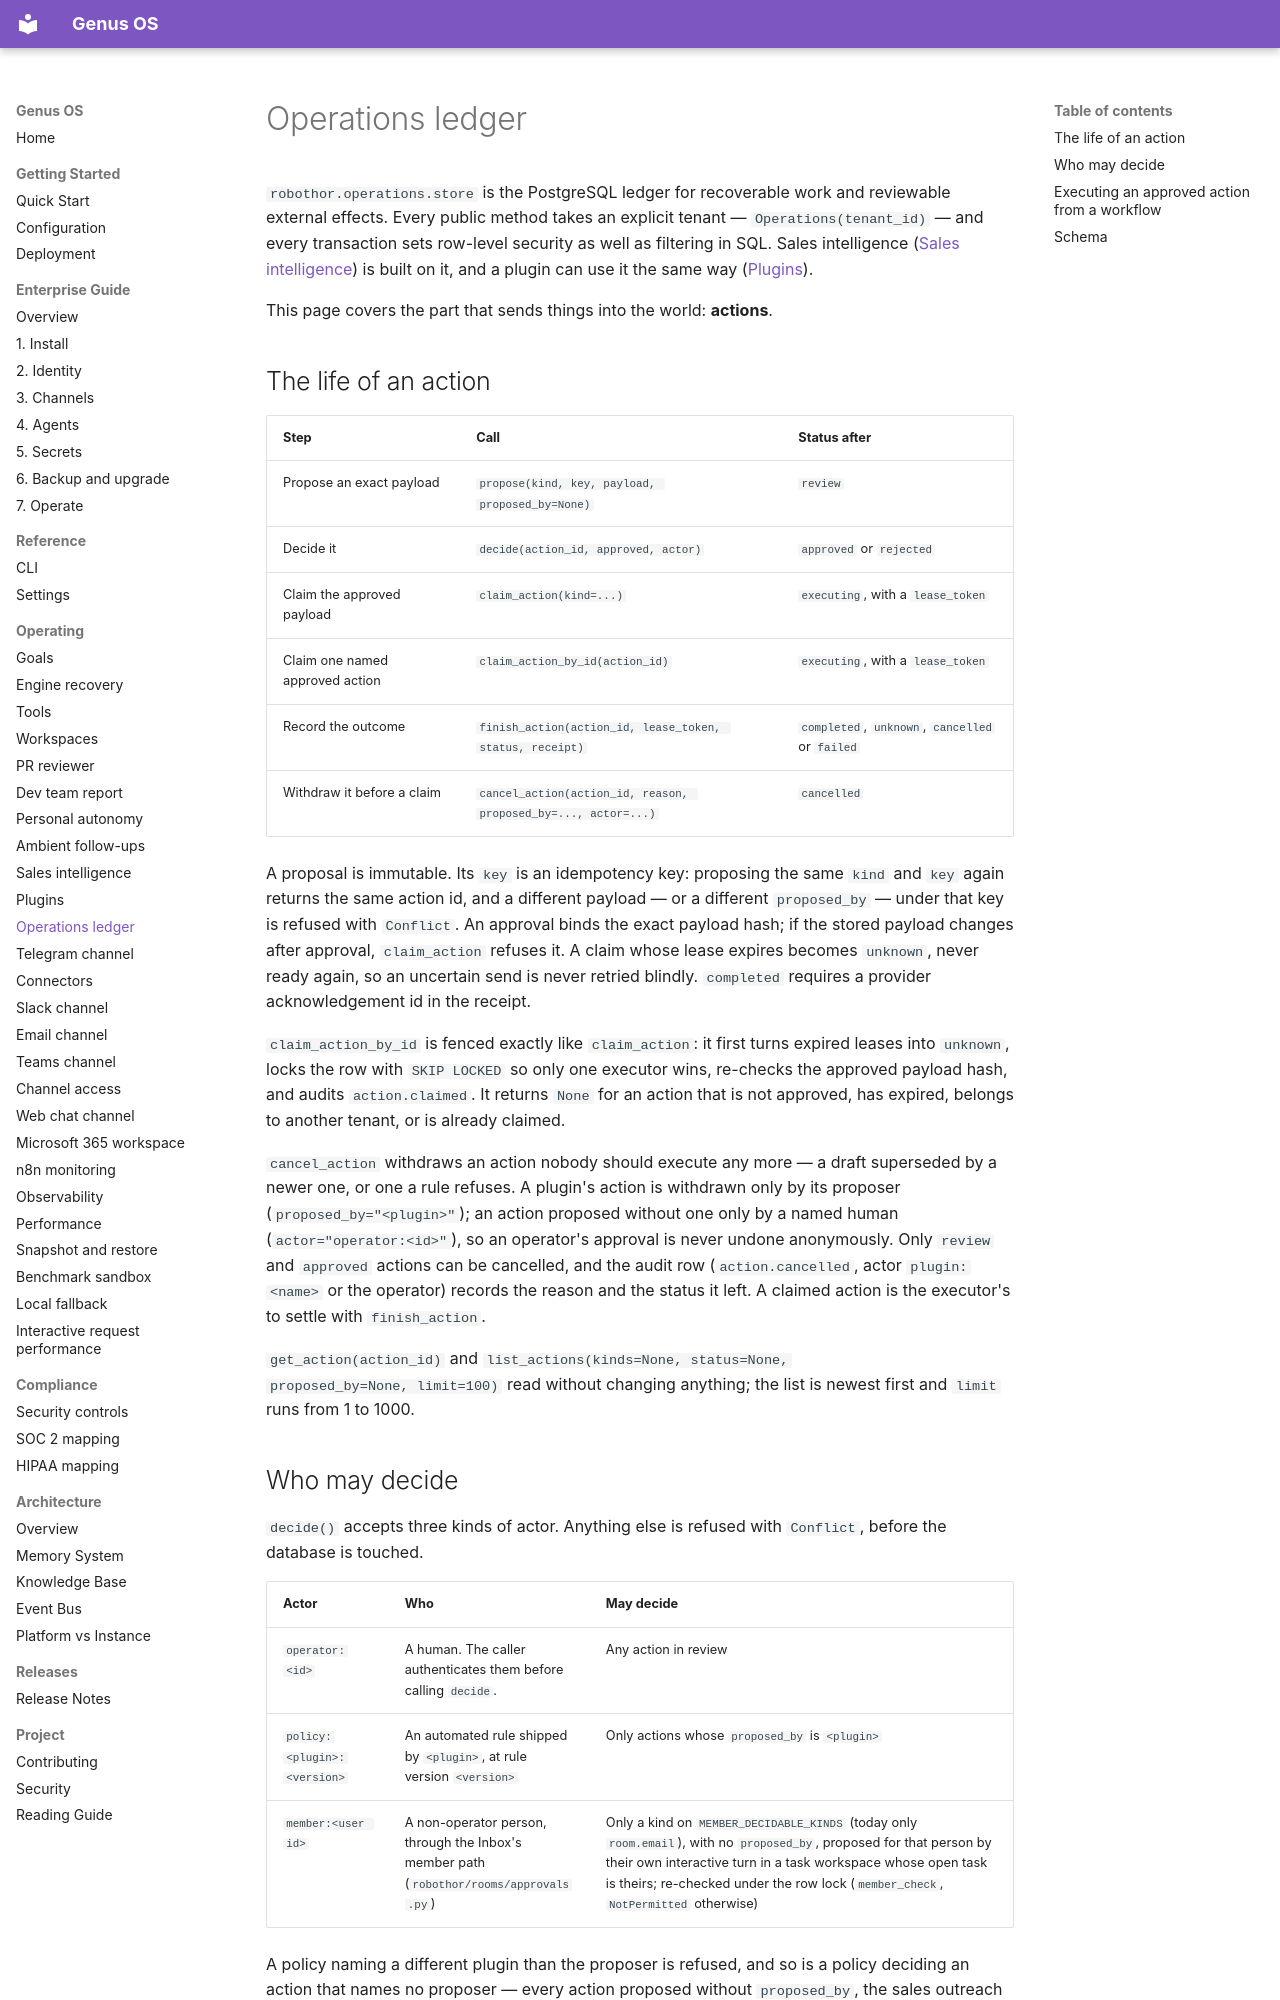

repository: Ironsail-llc/genus-os · page: OPERATIONS/index.html · generator: mkdocs

# Operations ledger

`robothor.operations.store` is the PostgreSQL ledger for recoverable work and
reviewable external effects. Every public method takes an explicit tenant —
`Operations(tenant_id)` — and every transaction sets row-level security as well
as filtering in SQL. Sales intelligence ([Sales intelligence](SALES_INTELLIGENCE.md))
is built on it, and a plugin can use it the same way ([Plugins](PLUGINS.md#proposing-an-external-effect)).

This page covers the part that sends things into the world: **actions**.

## The life of an action

| Step | Call | Status after |
|------|------|--------------|
| Propose an exact payload | `propose(kind, key, payload, proposed_by=None)` | `review` |
| Decide it | `decide(action_id, approved, actor)` | `approved` or `rejected` |
| Claim the approved payload | `claim_action(kind=...)` | `executing`, with a `lease_token` |
| Claim one named approved action | `claim_action_by_id(action_id)` | `executing`, with a `lease_token` |
| Record the outcome | `finish_action(action_id, lease_token, status, receipt)` | `completed`, `unknown`, `cancelled` or `failed` |
| Withdraw it before a claim | `cancel_action(action_id, reason, proposed_by=..., actor=...)` | `cancelled` |

A proposal is immutable. Its `key` is an idempotency key: proposing the same
`kind` and `key` again returns the same action id, and a different payload — or
a different `proposed_by` — under that key is refused with `Conflict`. An
approval binds the exact payload hash; if the stored payload changes after
approval, `claim_action` refuses it. A claim whose lease expires becomes
`unknown`, never ready again, so an uncertain send is never retried blindly.
`completed` requires a provider acknowledgement id in the receipt.

`claim_action_by_id` is fenced exactly like `claim_action`: it first turns
expired leases into `unknown`, locks the row with `SKIP LOCKED` so only one
executor wins, re-checks the approved payload hash, and audits `action.claimed`.
It returns `None` for an action that is not approved, has expired, belongs to
another tenant, or is already claimed.

`cancel_action` withdraws an action nobody should execute any more — a draft
superseded by a newer one, or one a rule refuses. A plugin's action is
withdrawn only by its proposer (`proposed_by="<plugin>"`); an action proposed
without one only by a named human (`actor="operator:<id>"`), so an operator's
approval is never undone anonymously. Only `review` and `approved` actions can
be cancelled, and the audit row (`action.cancelled`, actor `plugin:<name>` or
the operator) records the reason and the status it left. A claimed action is the executor's to settle with
`finish_action`.

`get_action(action_id)` and `list_actions(kinds=None, status=None,
proposed_by=None, limit=100)` read without changing anything; the list is
newest first and `limit` runs from 1 to 1000.
